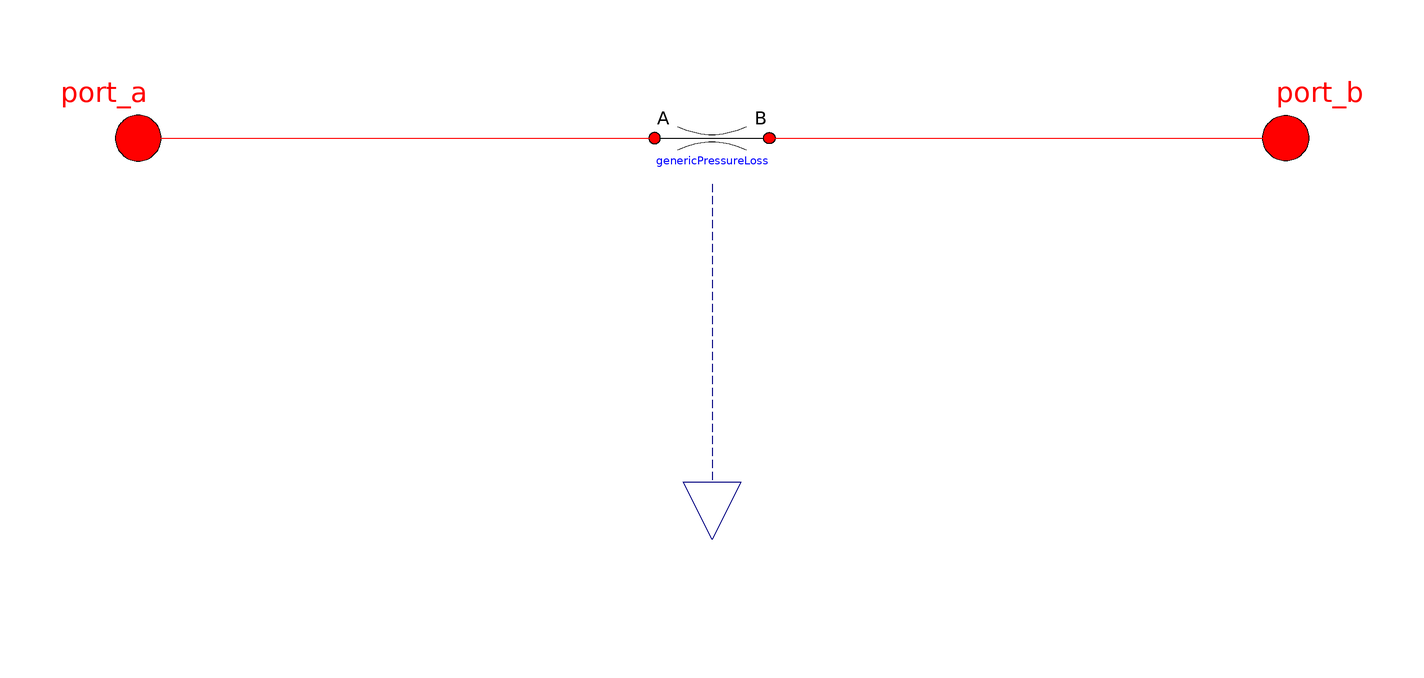

This picture is the connection diagram that the Modelica source below describes through its graphical annotations.

model FlowSensor
  extends OpenHydraulics.Interfaces.PartialFluidComponent;

  // the parameters
  parameter SI.Diameter D = 1 "Diameter at the ports"
    annotation (Dialog(tab="Advanced"));
  parameter Real zeta = 2 "Loss factor for flow of port_a -> port_b"
    annotation (Dialog(tab="Advanced"));

  // the connectors
  OpenHydraulics.Interfaces.FluidPort port_a(p(start=p_init))
    annotation (Placement(transformation(extent={{-110,-10},{-90,10}},
          rotation=0)));
  OpenHydraulics.Interfaces.FluidPort port_b(p(start=p_init))
    annotation (Placement(transformation(extent={{110,-10},{90,10}},
          rotation=0)));

  Modelica.Blocks.Interfaces.RealOutput y
    annotation (Placement(transformation(
        origin={0,-70},
        extent={{-10,-10},{10,10}},
        rotation=270)));

  Basic.GenericPressureLoss genericPressureLoss(
    D_a=D,
    D_b=D,
    zeta1=zeta,
    zeta2=zeta,
    use_Re=true)
    annotation (Placement(transformation(extent={{-10,-10},{10,10}},
          rotation=0)));
equation
  y = genericPressureLoss.q_flow_a;

  connect(port_a, genericPressureLoss.port_a) annotation (Line(points={{
          -100,0},{-10,0}}, color={255,0,0}));
  connect(genericPressureLoss.port_b, port_b) annotation (Line(points={{10,
          0},{100,0}}, color={255,0,0}));

  annotation (Diagram(graphics={Line(
          points={{0,-8},{0,-38},{0,-38},{0,-60}},
          color={0,0,127},
          pattern=LinePattern.Dash)}),
                       Icon(coordinateSystem(preserveAspectRatio=false,
          extent={{-100,-100},{100,100}}), graphics={
        Text(
          extent={{0,56},{0,82}},
          lineColor={0,0,255},
          fillColor={0,0,0},
          fillPattern=FillPattern.Solid,
          textString="%name"),
        Ellipse(extent={{-54,54},{54,-54}}, lineColor={0,0,0}),
        Line(points={{-52,-16},{-44,-14},{-30,-10},{-20,-8},{-6,-6},{6,-6},
              {20,-8},{30,-10},{44,-14},{52,-16}}, color={0,0,0}),
        Line(points={{-52,16},{-44,14},{-30,10},{-20,8},{-6,6},{6,6},{20,8},
              {30,10},{44,14},{52,16}}, color={0,0,0}),
        Line(points={{-100,0},{-54,0}}, color={255,0,0}),
        Line(points={{54,0},{100,0}}, color={255,0,0}),
        Line(points={{0,-54},{0,-60}}, color={0,0,127}),
        Text(
          extent={{-90,40},{-60,0}},
          lineColor={0,0,0},
          fillColor={0,0,0},
          fillPattern=FillPattern.Solid,
          textString="A"),
        Text(
          extent={{60,40},{90,0}},
          lineColor={0,0,0},
          fillColor={0,0,0},
          fillPattern=FillPattern.Solid,
          textString="B")}));
end FlowSensor;